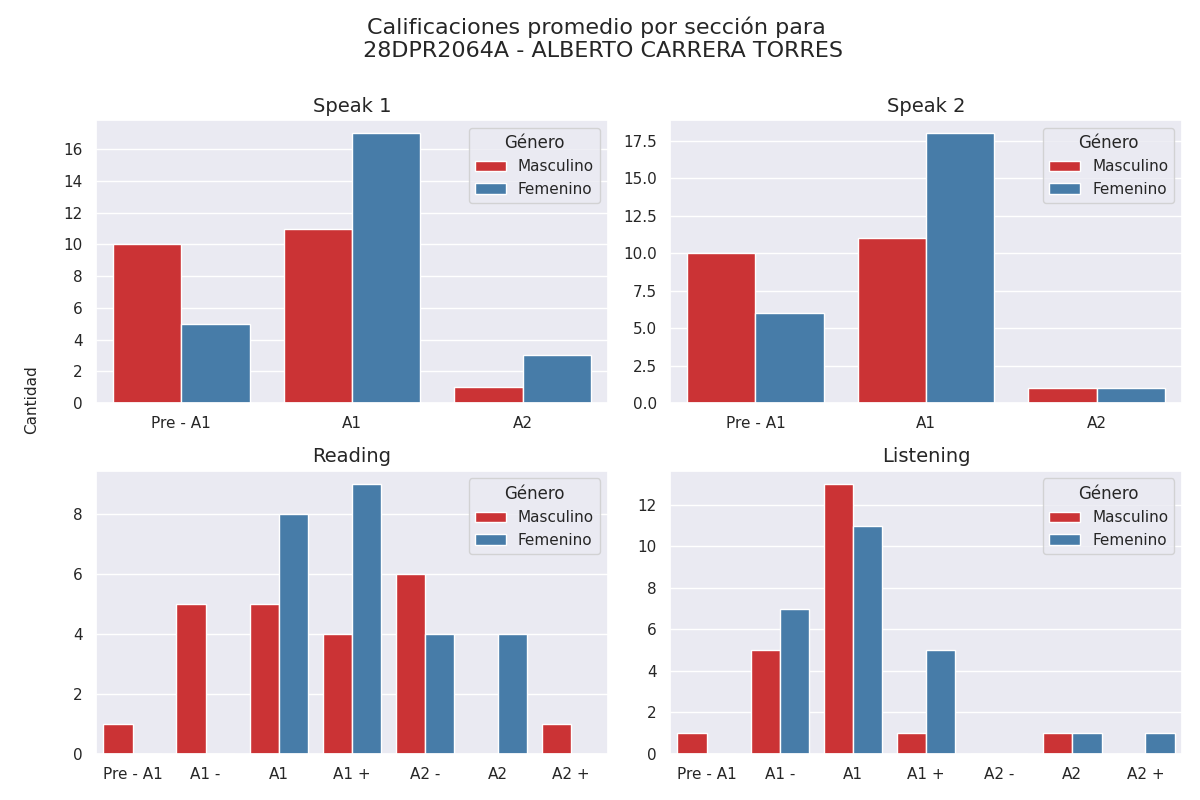

Source data for this figure (header and first rows):
Sección, Calificación, Cantidad de alumnos con esa calificación, Género
speak 1, Pre - A1, 10, Masculino
speak 1, A1, 11, Masculino
speak 1, A2, 1, Masculino
speak 2, Pre - A1, 10, Masculino
speak 2, A1, 11, Masculino
speak 2, A2, 1, Masculino
reading, Pre - A1, 1, Masculino
reading, A1 -, 5, Masculino
reading, A1, 5, Masculino
reading, A1 +, 4, Masculino
reading, A2 -, 6, Masculino
reading, A2, 0, Masculino
reading, A2 +, 1, Masculino
listening, Pre - A1, 1, Masculino
listening, A1 -, 5, Masculino
listening, A1, 13, Masculino
listening, A1 +, 1, Masculino
listening, A2 -, 0, Masculino
listening, A2, 1, Masculino
listening, A2 +, 0, Masculino
speak 1, Pre - A1, 5, Femenino
speak 1, A1, 17, Femenino
speak 1, A2, 3, Femenino
speak 2, Pre - A1, 6, Femenino
speak 2, A1, 18, Femenino
speak 2, A2, 1, Femenino
reading, Pre - A1, 0, Femenino
reading, A1 -, 0, Femenino
reading, A1, 8, Femenino
reading, A1 +, 9, Femenino
reading, A2 -, 4, Femenino
reading, A2, 4, Femenino
reading, A2 +, 0, Femenino
listening, Pre - A1, 0, Femenino
listening, A1 -, 7, Femenino
listening, A1, 11, Femenino
listening, A1 +, 5, Femenino
listening, A2 -, 0, Femenino
listening, A2, 1, Femenino
listening, A2 +, 1, Femenino
